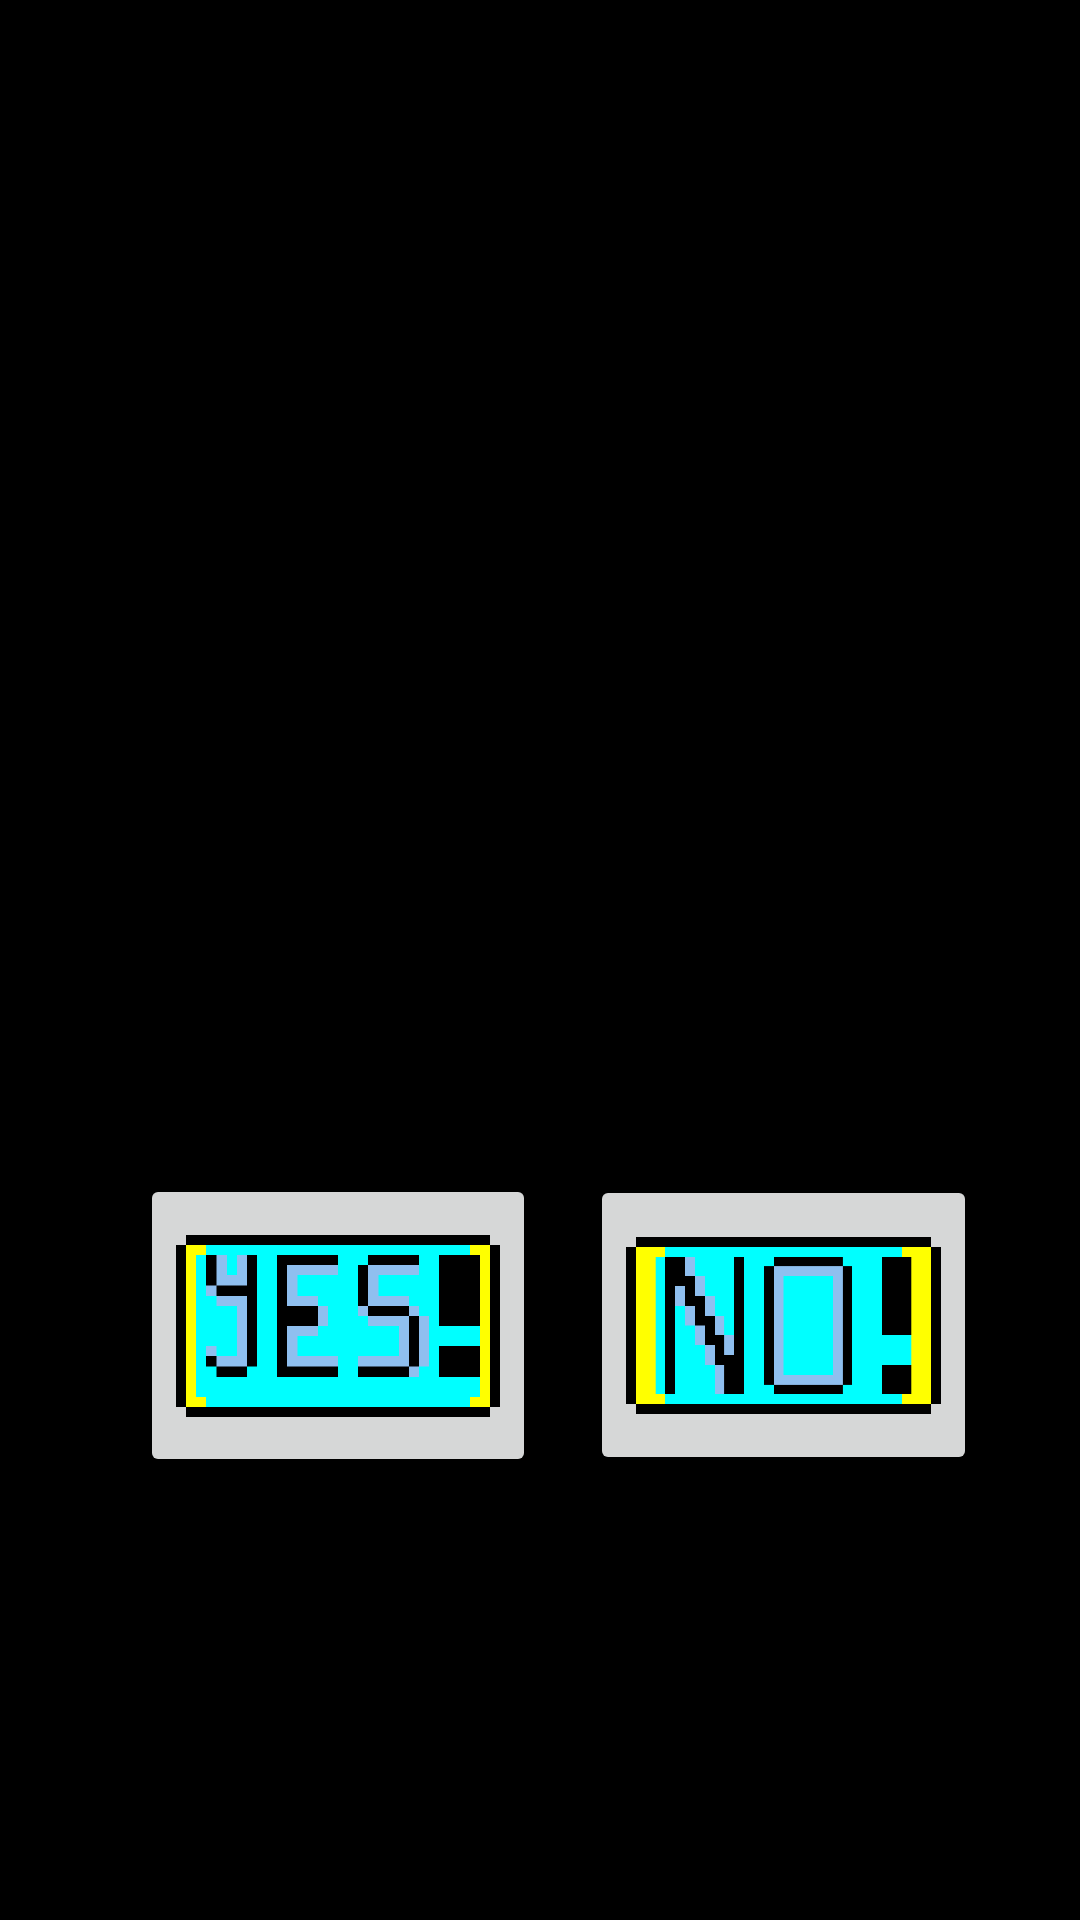

Reconstruct the res/layout file that produces this screen, plus the resources it refers to.
<!-- AndroidManifest.xml: application theme Theme.DontClickMe -->
<!-- res/layout/activity_game7.xml -->
<?xml version="1.0" encoding="utf-8"?>
<androidx.constraintlayout.widget.ConstraintLayout xmlns:android="http://schemas.android.com/apk/res/android"
    xmlns:app="http://schemas.android.com/apk/res-auto"
    xmlns:tools="http://schemas.android.com/tools"
    android:id="@+id/main"
    android:layout_width="match_parent"
    android:background="@color/black"
    android:layout_height="match_parent"
    tools:context=".GameActivity7">

    <TextView
        android:id="@+id/textView19"
        android:layout_width="wrap_content"
        android:layout_height="wrap_content"
        android:text=""
        android:textColor="@color/white"
        android:textSize="25dp"
        android:textAlignment="center"
        app:layout_constraintBottom_toBottomOf="parent"
        app:layout_constraintEnd_toEndOf="parent"
        app:layout_constraintStart_toStartOf="parent"
        app:layout_constraintTop_toTopOf="parent" />

    <ImageButton
        android:id="@+id/yesbutton"
        android:layout_width="132dp"
        android:layout_height="101dp"
        android:scaleType="centerCrop"
        android:onClick="yesclick"
        app:layout_constraintBottom_toBottomOf="parent"
        app:layout_constraintEnd_toEndOf="parent"
        app:layout_constraintHorizontal_bias="0.204"
        app:layout_constraintStart_toStartOf="parent"
        app:layout_constraintTop_toTopOf="parent"
        app:layout_constraintVertical_bias="0.726"
        app:srcCompat="@drawable/yesbutton" />

    <ImageButton
        android:id="@+id/nobutton"
        android:layout_width="129dp"
        android:layout_height="100dp"
        android:scaleType="centerCrop"
        android:onClick="noclick"
        app:layout_constraintBottom_toBottomOf="parent"
        app:layout_constraintEnd_toEndOf="parent"
        app:layout_constraintHorizontal_bias="0.851"
        app:layout_constraintStart_toStartOf="parent"
        app:layout_constraintTop_toTopOf="parent"
        app:layout_constraintVertical_bias="0.725"
        app:srcCompat="@drawable/nobutton" />

</androidx.constraintlayout.widget.ConstraintLayout>
<!-- resources referenced by this layout -->
<resources>
  <!-- drawable nobutton: png bitmap (drawable, 62416 bytes) -->
  <!-- drawable yesbutton: png bitmap (drawable, 56088 bytes) -->
  <style name="Theme.DontClickMe" parent="Base.Theme.DontClickMe" />
  <style name="Base.Theme.DontClickMe" parent="Theme.Material3.DayNight.NoActionBar">
          
          
      </style>
  <!-- not gathered from this repository: default colours our renderer supplied (Android Studio template values) -->
  <color name="black">#FF000000</color>
  <color name="white">#FFFFFFFF</color>
</resources>
